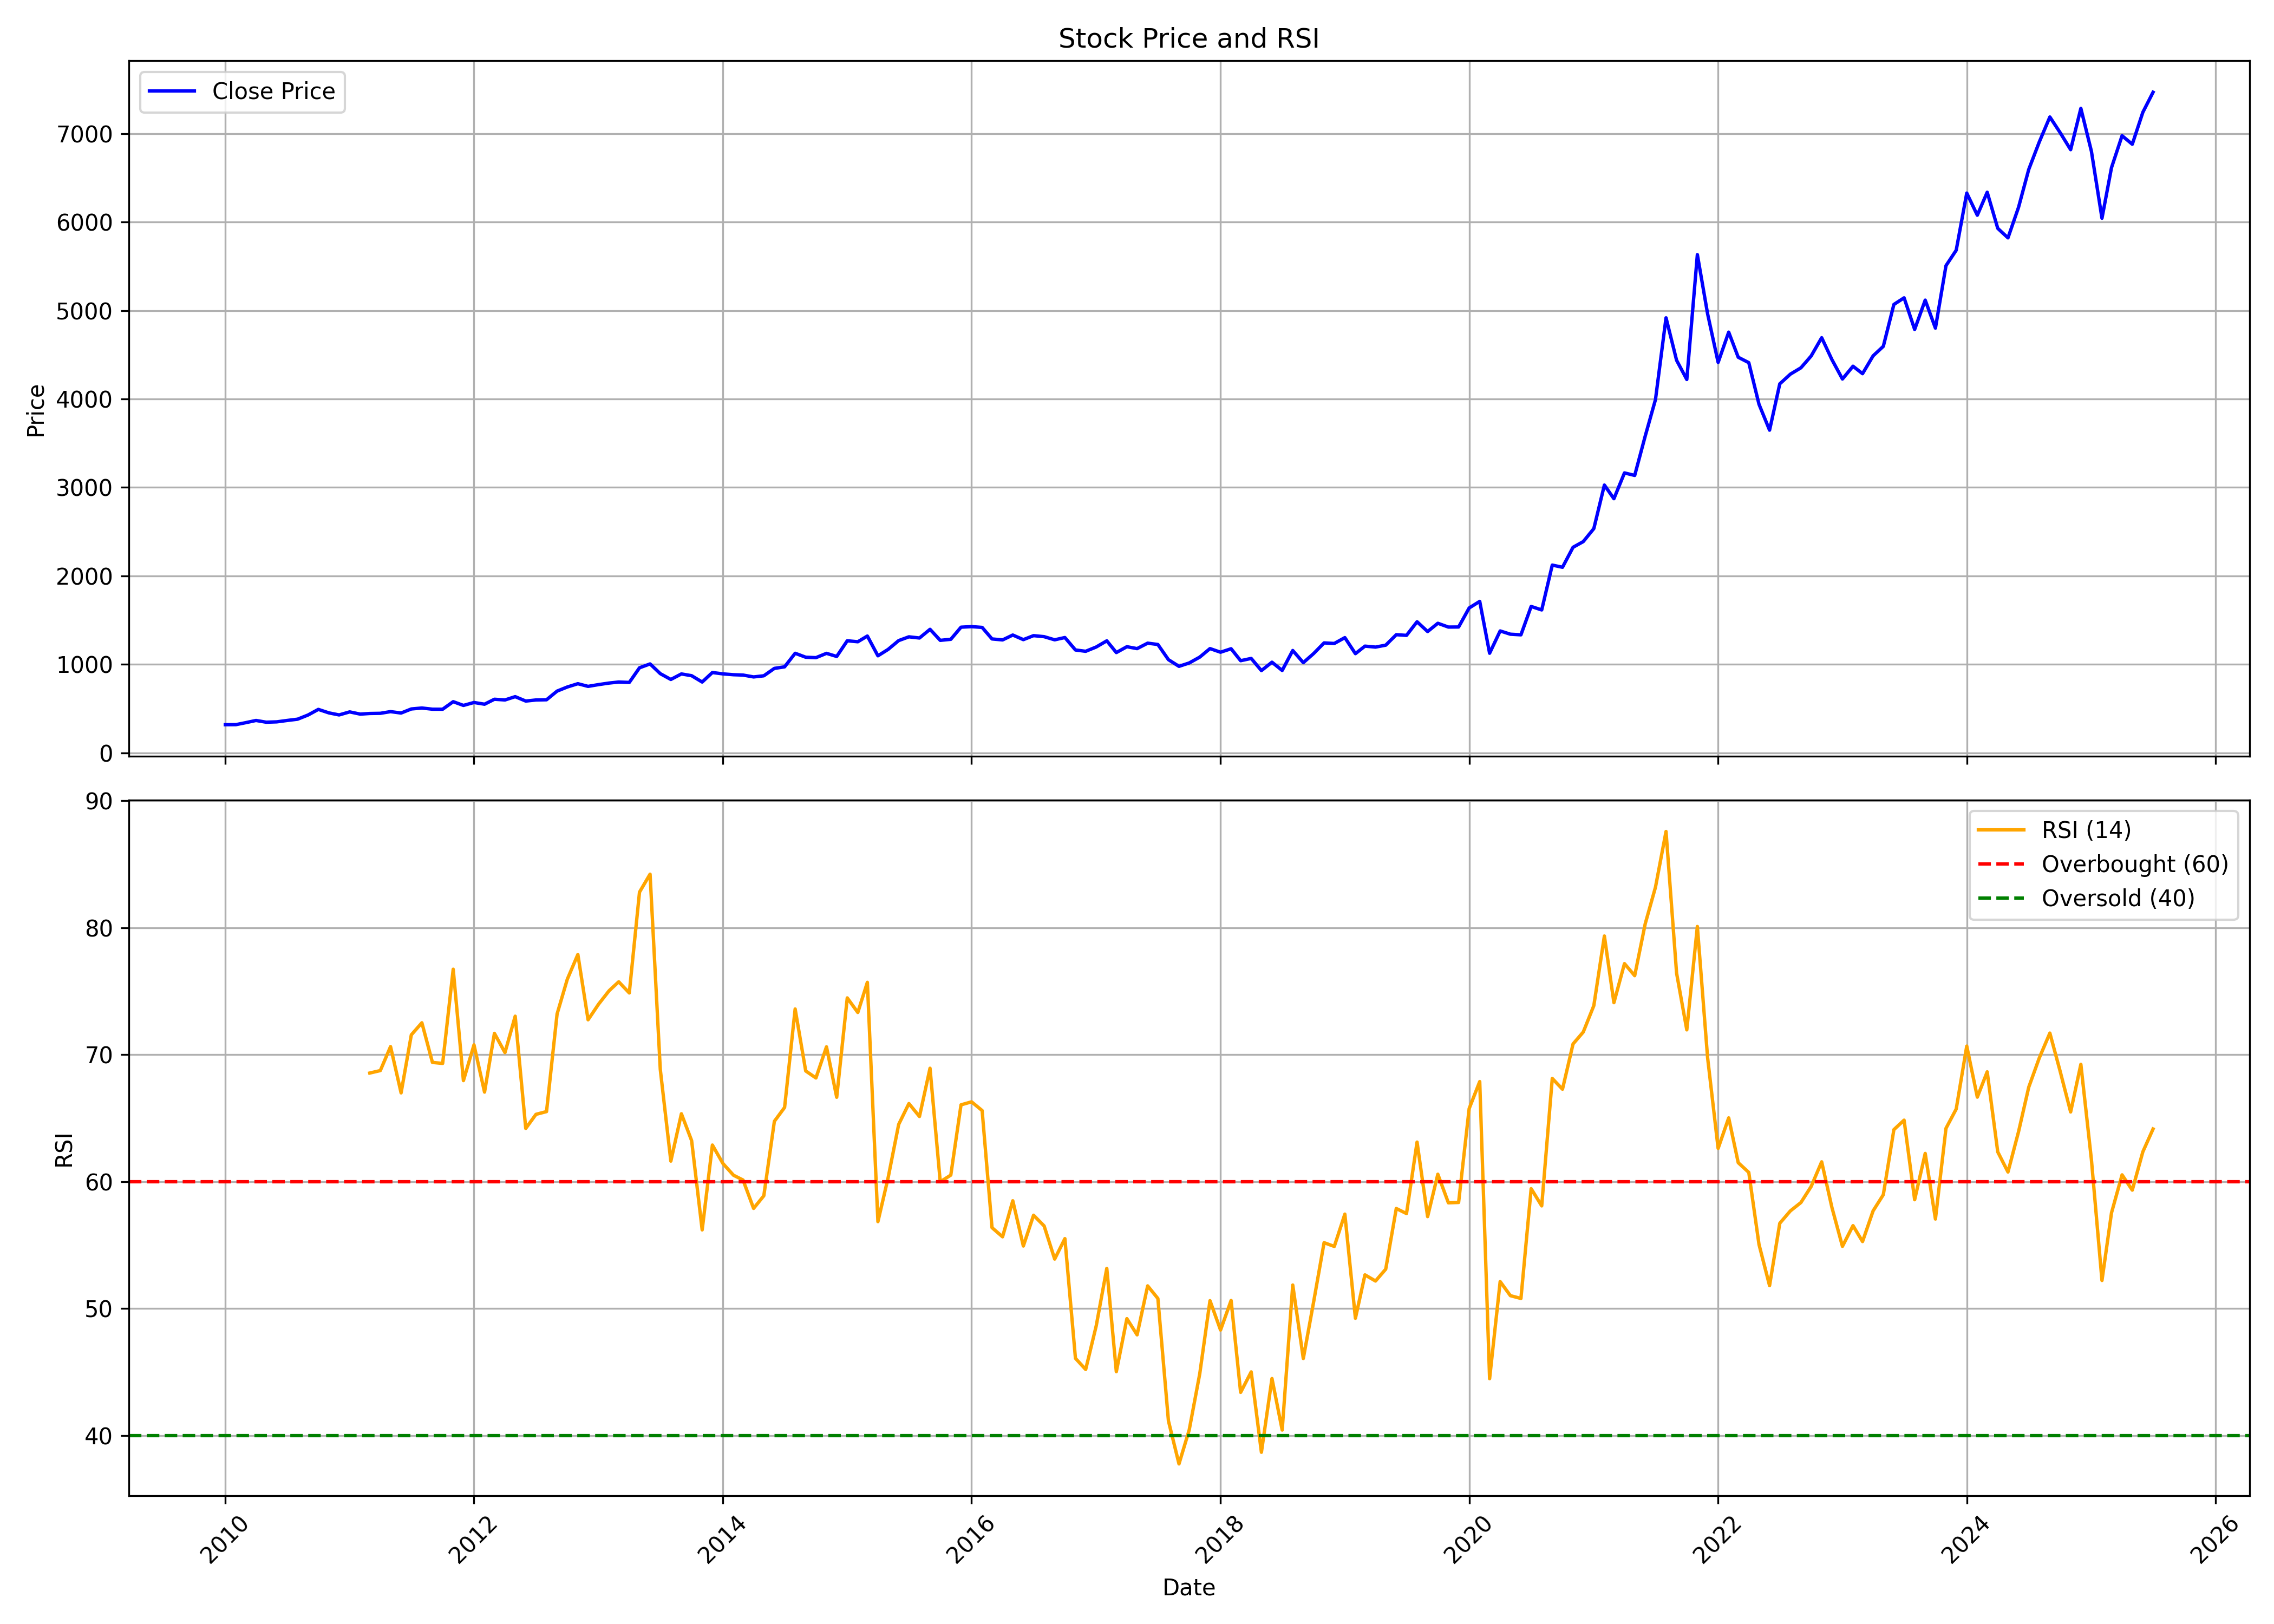

Source data for this figure (header and first rows):
, date, symbol, open, high, low, close, volume, rsi
0, 2010-01-01, APOLLOHOSP, 303.3, 348.9, 292.1, 317.7, 3289072, 
1, 2010-02-01, APOLLOHOSP, 320.5, 342.4, 299.6, 318.2, 1798714, 
2, 2010-03-01, APOLLOHOSP, 318.2, 354.1, 315.9, 339.9, 2029014, 
3, 2010-04-01, APOLLOHOSP, 340.8, 382, 323.6, 365.4, 2223592, 
4, 2010-05-01, APOLLOHOSP, 365.3, 367.5, 305.6, 345.8, 1730602, 
5, 2010-06-01, APOLLOHOSP, 351.8, 389, 340.6, 349.9, 1944308, 
6, 2010-07-01, APOLLOHOSP, 347.1, 371.7, 340.2, 365.3, 2248674, 
7, 2010-08-01, APOLLOHOSP, 366.7, 399.6, 362, 379.8, 2018188, 
8, 2010-09-01, APOLLOHOSP, 384.6, 462.6, 380.4, 427.5, 1698473, 
9, 2010-10-01, APOLLOHOSP, 427.5, 563.9, 419.4, 490.7, 4958824, 
10, 2010-11-01, APOLLOHOSP, 498.4, 512.4, 425.2, 451.2, 1575505, 
11, 2010-12-01, APOLLOHOSP, 447.6, 487.5, 423.1, 428.1, 1027278, 
12, 2011-01-01, APOLLOHOSP, 431.6, 509.5, 422.2, 462.3, 1369262, 
13, 2011-02-01, APOLLOHOSP, 465.3, 490.1, 423.4, 437.2, 1518518, 
14, 2011-03-01, APOLLOHOSP, 434.4, 475.8, 426.9, 444.4, 1598519, 68.54
15, 2011-04-01, APOLLOHOSP, 445, 484.1, 440.2, 446.4, 1096111, 68.74
16, 2011-05-01, APOLLOHOSP, 446.9, 486.1, 421.1, 465.4, 1347534, 70.63
17, 2011-06-01, APOLLOHOSP, 468.1, 481, 434.6, 449.5, 918726, 66.98
18, 2011-07-01, APOLLOHOSP, 452.1, 509.6, 442.4, 495.5, 2468335, 71.55
19, 2011-08-01, APOLLOHOSP, 499.4, 525.1, 476.2, 506.2, 1154219, 72.5
20, 2011-09-01, APOLLOHOSP, 506.2, 506.9, 478, 492.9, 1419915, 69.38
21, 2011-10-01, APOLLOHOSP, 490.8, 502.2, 459.8, 492.5, 1363281, 69.3
22, 2011-11-01, APOLLOHOSP, 494.6, 602.4, 435.8, 577.9, 1635277, 76.72
23, 2011-12-01, APOLLOHOSP, 582.2, 680.3, 428.4, 535.6, 14443495, 67.95
24, 2012-01-01, APOLLOHOSP, 529.2, 658.5, 519.4, 568.7, 5053757, 70.76
25, 2012-02-01, APOLLOHOSP, 570.7, 617.5, 521.2, 549.3, 3344215, 67.04
26, 2012-03-01, APOLLOHOSP, 552.4, 650.8, 525.9, 605.3, 4359123, 71.67
27, 2012-04-01, APOLLOHOSP, 610.8, 610.8, 566.9, 597.3, 1710695, 70.16
28, 2012-05-01, APOLLOHOSP, 597.1, 651, 571.6, 634.7, 3367548, 73.02
29, 2012-06-01, APOLLOHOSP, 633.8, 660.8, 573.3, 584.9, 1682416, 64.18
30, 2012-07-01, APOLLOHOSP, 589.1, 627.2, 575.8, 597.1, 3474089, 65.29
31, 2012-08-01, APOLLOHOSP, 603.9, 631.3, 579, 599.4, 2132925, 65.51
32, 2012-09-01, APOLLOHOSP, 599.5, 716.2, 589.4, 697.4, 3782715, 73.2
33, 2012-10-01, APOLLOHOSP, 696.2, 776.3, 691.5, 743.9, 4728538, 75.93
34, 2012-11-01, APOLLOHOSP, 743.7, 860.3, 723, 781.1, 16431668, 77.89
35, 2012-12-01, APOLLOHOSP, 782.6, 789.7, 744.9, 750.9, 3594124, 72.74
36, 2013-01-01, APOLLOHOSP, 752.4, 789.6, 731.1, 771.1, 4317224, 73.98
37, 2013-02-01, APOLLOHOSP, 774.2, 818.2, 747.9, 788.6, 3123542, 75.04
38, 2013-03-01, APOLLOHOSP, 786.8, 841.2, 745.1, 800.1, 1953498, 75.73
39, 2013-04-01, APOLLOHOSP, 798.3, 810.7, 773, 795.6, 2562236, 74.85
40, 2013-05-01, APOLLOHOSP, 795.6, 1047, 781.6, 961.1, 17192974, 82.8
41, 2013-06-01, APOLLOHOSP, 962.3, 1022, 867.9, 1005, 6261369, 84.21
42, 2013-07-01, APOLLOHOSP, 1005, 1005, 884.2, 894.7, 4710079, 68.84
43, 2013-08-01, APOLLOHOSP, 899.7, 949.4, 768.4, 829.1, 4405872, 61.61
44, 2013-09-01, APOLLOHOSP, 825.7, 910.1, 810.4, 891.6, 3968747, 65.34
45, 2013-10-01, APOLLOHOSP, 891.9, 896.7, 813.9, 871.6, 2575066, 63.22
46, 2013-11-01, APOLLOHOSP, 874.3, 889, 796, 799.9, 2269143, 56.19
47, 2013-12-01, APOLLOHOSP, 808.7, 922.3, 781.9, 907.6, 5646705, 62.87
48, 2014-01-01, APOLLOHOSP, 901.7, 947.2, 840.2, 892.1, 3073072, 61.42
49, 2014-02-01, APOLLOHOSP, 896.7, 930.1, 859, 882.6, 2269710, 60.5
50, 2014-03-01, APOLLOHOSP, 882.3, 887.1, 817.2, 878.9, 2555920, 60.12
51, 2014-04-01, APOLLOHOSP, 880.4, 886.1, 835.2, 857.7, 3008685, 57.88
52, 2014-05-01, APOLLOHOSP, 857.7, 938.6, 855.5, 870.5, 4052776, 58.88
53, 2014-06-01, APOLLOHOSP, 872.7, 1002, 872.7, 954.3, 3597939, 64.74
54, 2014-07-01, APOLLOHOSP, 954.3, 1083, 945.8, 971.7, 3701358, 65.83
55, 2014-08-01, APOLLOHOSP, 963.8, 1174, 920.8, 1125, 5475092, 73.59
56, 2014-09-01, APOLLOHOSP, 1132, 1175, 997, 1081, 3546547, 68.71
57, 2014-10-01, APOLLOHOSP, 1090, 1109, 979.7, 1075, 2319674, 68.16
58, 2014-11-01, APOLLOHOSP, 1079, 1202, 1049, 1124, 3288643, 70.61
59, 2014-12-01, APOLLOHOSP, 1128, 1171, 1024, 1089, 3126282, 66.64
... 127 more rows
